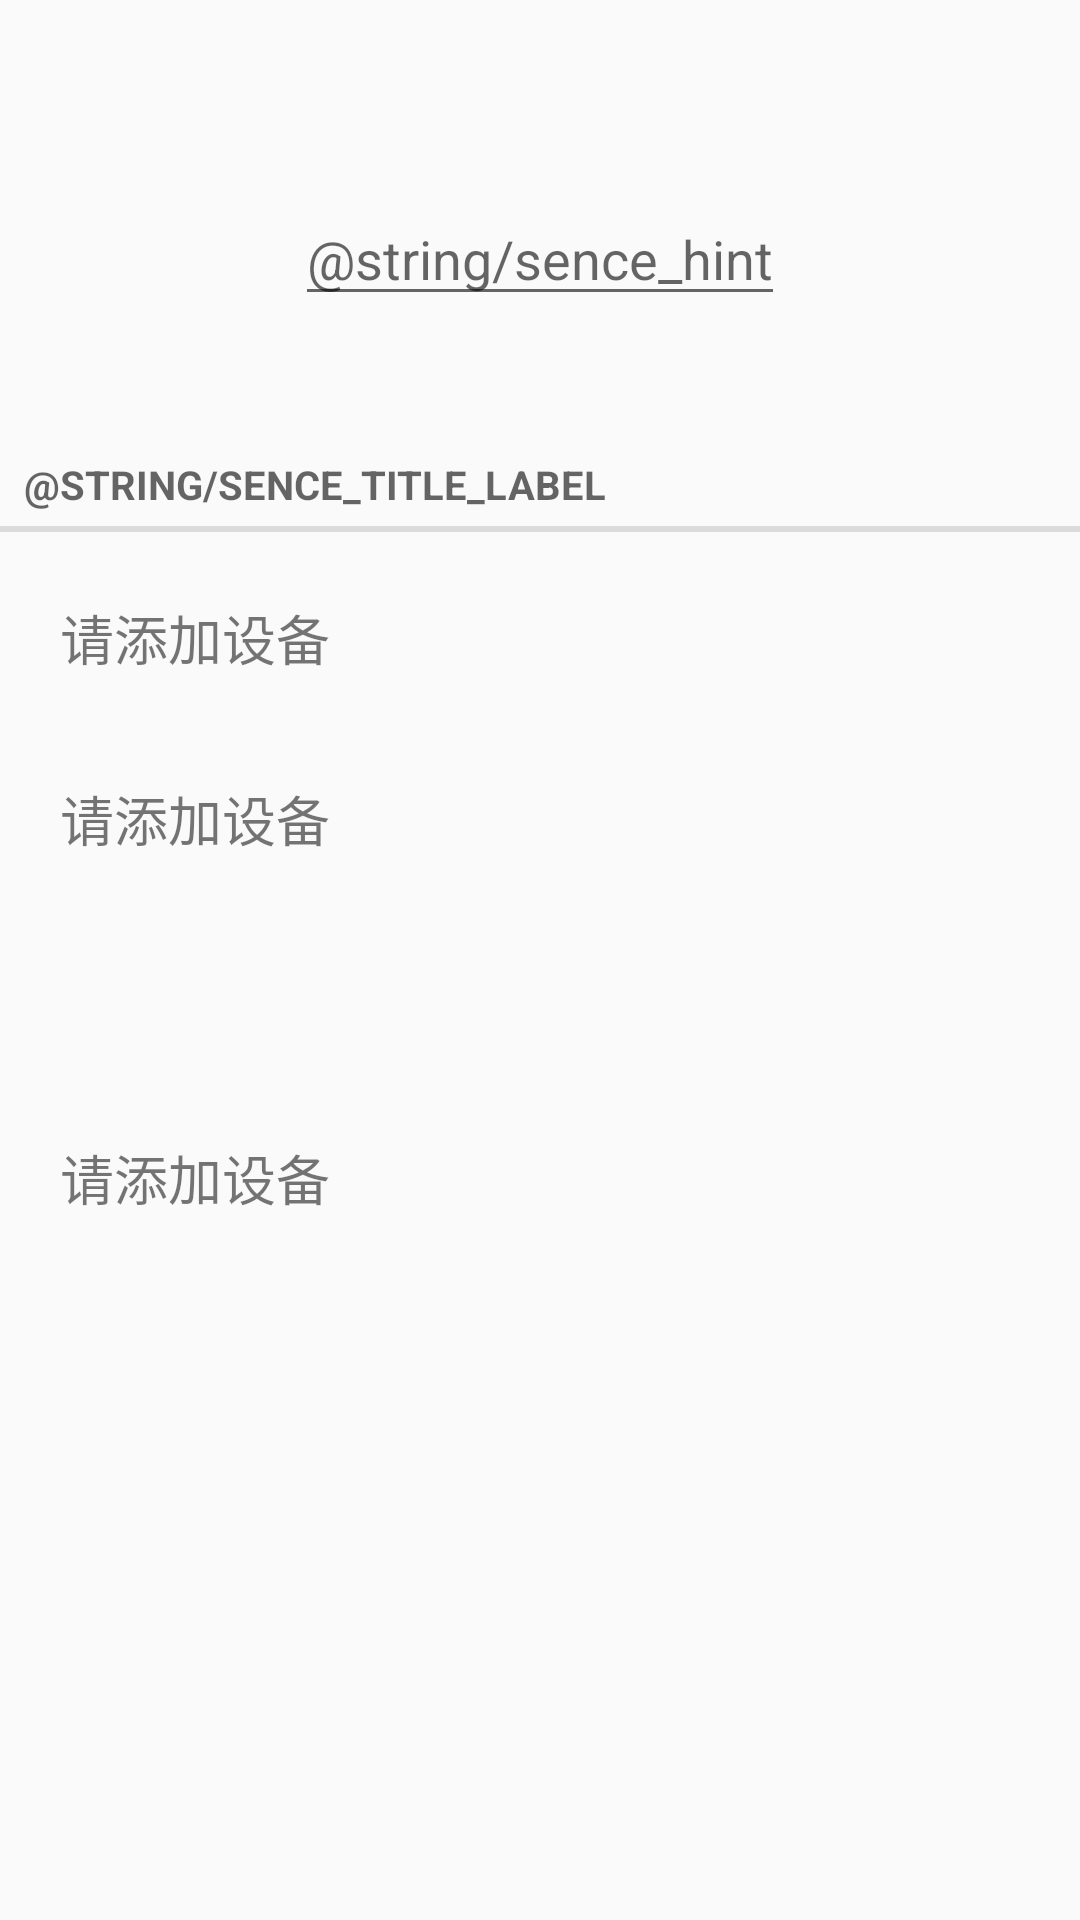

Write the Android layout XML for this screen, with the resource values it uses.
<!-- AndroidManifest.xml: application theme AppTheme -->
<!-- res/layout/fragment_add_sence.xml -->
<RelativeLayout xmlns:android="http://schemas.android.com/apk/res/android"
    android:id="@+id/FragmentContainer"
    android:layout_width="match_parent"
    android:layout_height="match_parent"
    android:orientation="vertical">

    <EditText
        android:id="@+id/crime_title"
        android:layout_width="wrap_content"
        android:layout_height="wrap_content"
        android:hint="@string/sence_hint"
        android:layout_marginTop="64dp"
        android:layout_alignParentTop="true"
        android:layout_centerHorizontal="true" />

    <TextView
        android:layout_width="match_parent"
        android:layout_height="wrap_content"
        android:text="@string/sence_title_label"
        android:id="@+id/textView"
        android:textSize="40px"
        style="?android:listSeparatorTextViewStyle"
        android:layout_alignParentStart="true"
        android:layout_alignTop="@+id/relativeLayout" />
    <RelativeLayout
        android:layout_width="match_parent"
        android:layout_height="match_parent"
        android:id="@+id/relativeLayout"
        android:layout_below="@+id/crime_title"
        android:layout_alignParentStart="true"
        android:layout_marginTop="40dp">

        <TextView
            android:id="@+id/crime_list_item_dateView"
            android:layout_width="match_parent"
            android:layout_height="wrap_content"
            android:textSize="54px"
            android:text="请添加设备"
            android:layout_marginTop="54dp"
            android:layout_marginLeft="20dp"
            android:layout_marginRight="20dp"
            android:layout_alignParentTop="true"
            android:layout_alignParentEnd="true" />

        <TextView
            android:layout_width="match_parent"
            android:layout_height="wrap_content"
            android:textSize="54px"
            android:text="请添加设备"
            android:layout_marginLeft="20dp"
            android:layout_marginRight="20dp"
            android:id="@+id/textView2"
            android:layout_below="@+id/crime_list_item_dateView"
            android:layout_alignParentStart="true"
            android:layout_marginTop="34dp" />

        <TextView

            android:layout_width="match_parent"
            android:layout_height="wrap_content"
            android:textSize="54px"
            android:text="请添加设备"
            android:layout_marginLeft="20dp"
            android:layout_marginRight="20dp"
            android:layout_centerVertical="true"
            android:layout_alignParentStart="true" />

    </RelativeLayout>
</RelativeLayout>
<!-- resources referenced by this layout -->
<resources>
  <style name="AppTheme" parent="Theme.AppCompat.Light.DarkActionBar">
          
          <item name="colorPrimary">@color/colorPrimary</item>
          <item name="colorPrimaryDark">@color/colorPrimaryDark</item>
          <item name="colorAccent">@color/colorAccent</item>
      </style>
  <!-- not gathered from this repository: default colours our renderer supplied (Android Studio template values) -->
  <color name="colorPrimary">#FF6200EE</color>
  <color name="colorPrimaryDark">#FF3700B3</color>
  <color name="colorAccent">#FF03DAC5</color>
</resources>
